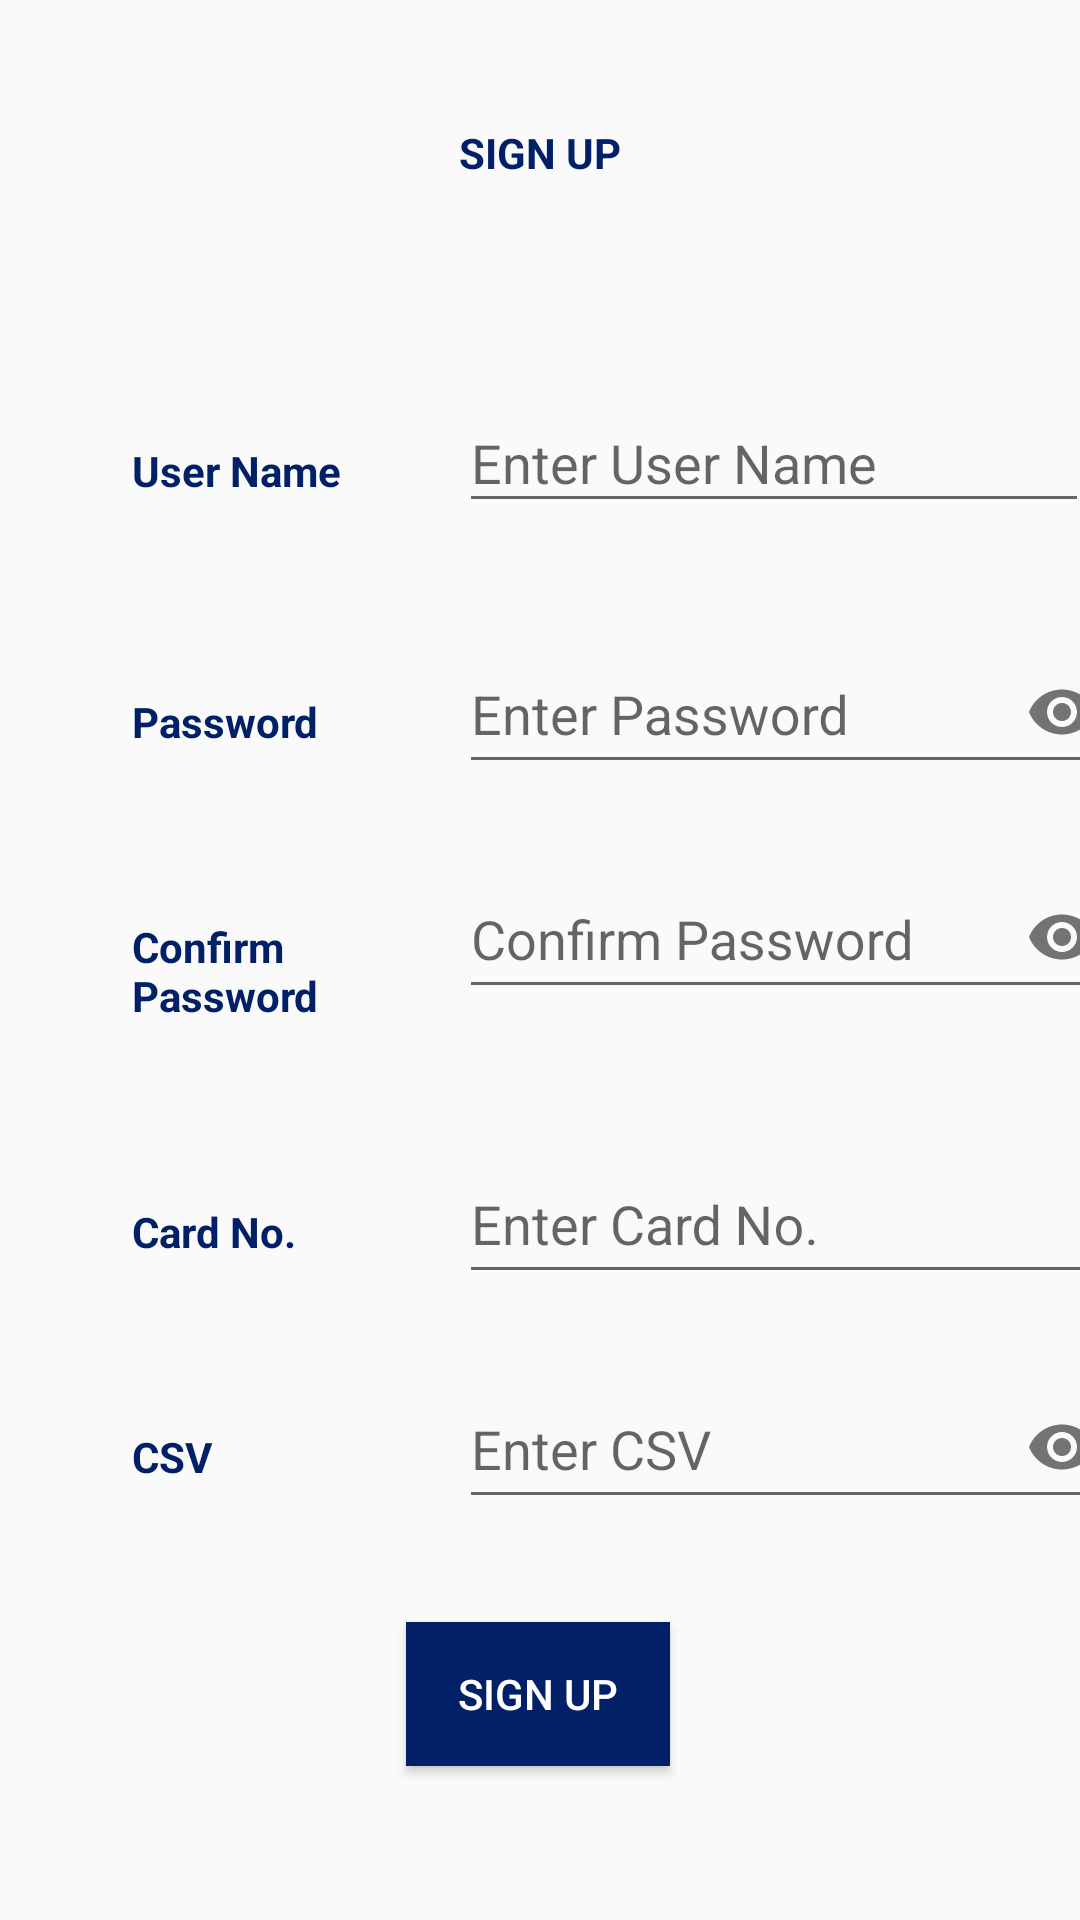

Write the Android layout XML for this screen, with the resource values it uses.
<!-- AndroidManifest.xml: application theme AppTheme -->
<!-- res/layout/fragment_signup.xml -->
<?xml version="1.0" encoding="utf-8"?>
<androidx.constraintlayout.widget.ConstraintLayout xmlns:android="http://schemas.android.com/apk/res/android"
    xmlns:app="http://schemas.android.com/apk/res-auto"
    xmlns:tools="http://schemas.android.com/tools"
    android:layout_width="match_parent"
    android:layout_height="match_parent"
    tools:context=".ui.profile.ProfileFragment">

    <TextView
        android:id="@+id/signup_username"
        android:layout_width="85dp"
        android:layout_height="33dp"
        android:layout_marginStart="44dp"
        android:text="@string/user_name1"
        android:textColor="#012067"
        android:textStyle="bold"
        app:layout_constraintBaseline_toBaselineOf="@+id/singup_username_edit"
        app:layout_constraintStart_toStartOf="parent" />

    <TextView
        android:id="@+id/singup_pass"
        android:layout_width="68dp"
        android:layout_height="24dp"
        android:text="@string/password"
        android:textColor="#012067"
        android:textStyle="bold"
        app:layout_constraintBaseline_toBaselineOf="@+id/singup_pass_edit"
        app:layout_constraintStart_toStartOf="@+id/signup_username" />

    <TextView
        android:id="@+id/singup_pass_confirm"
        android:layout_width="95dp"
        android:layout_height="42dp"
        android:text="@string/confirm_password"
        android:textColor="#012067"
        android:textStyle="bold"
        app:layout_constraintBaseline_toBaselineOf="@+id/singup_pass_confirm_edit"
        app:layout_constraintStart_toStartOf="@+id/singup_pass" />

    <TextView
        android:id="@+id/singup_card"
        android:layout_width="70dp"
        android:layout_height="24dp"
        android:text="@string/card_no"
        android:textColor="#012067"
        android:textStyle="bold"
        app:layout_constraintBaseline_toBaselineOf="@+id/singup_card_edit"
        app:layout_constraintStart_toStartOf="@+id/singup_pass_confirm" />

    <TextView
        android:id="@+id/singup_csv"
        android:layout_width="68dp"
        android:layout_height="30dp"
        android:text="@string/csv"
        android:textColor="#012067"
        android:textStyle="bold"
        app:layout_constraintBaseline_toBaselineOf="@+id/singup_csv_edit"
        app:layout_constraintStart_toStartOf="@+id/singup_card" />


    <Button
        android:id="@+id/singup_signup_button"
        android:layout_width="wrap_content"
        android:layout_height="wrap_content"
        android:layout_marginTop="24dp"
        android:background="#012067"
        android:text="@string/sign_up1"
        android:textColor="@android:color/white"
        app:layout_constraintBottom_toBottomOf="parent"
        app:layout_constraintEnd_toEndOf="parent"
        app:layout_constraintHorizontal_bias="0.498"
        app:layout_constraintStart_toStartOf="parent"
        app:layout_constraintTop_toBottomOf="@+id/singup_csv_edit"
        app:layout_constraintVertical_bias="0.17" />

    <TextView
        android:id="@+id/signup_title"
        android:layout_width="303dp"
        android:layout_height="102dp"
        android:gravity="center"
        android:text="@string/sign_up2"
        android:textColor="#012067"
        android:textStyle="bold"
        app:layout_constraintEnd_toEndOf="parent"
        app:layout_constraintStart_toStartOf="parent"
        app:layout_constraintTop_toTopOf="parent" />


    <com.google.android.material.textfield.TextInputLayout
        android:id="@+id/singup_card_edit"
        android:layout_width="wrap_content"
        android:layout_height="wrap_content"
        android:layout_marginTop="36dp"
        app:layout_constraintStart_toStartOf="@+id/singup_pass_confirm_edit"
        app:layout_constraintTop_toBottomOf="@+id/singup_pass_confirm_edit">

        <com.google.android.material.textfield.TextInputEditText

            android:layout_width="225dp"
            android:layout_height="48dp"
            android:ems="10"
            android:hint="@string/enter_card_no"
            android:inputType="number"
            app:layout_constraintStart_toStartOf="@+id/singup_pass_confirm_edit"
            app:layout_constraintTop_toTopOf="@+id/singup_card" />
    </com.google.android.material.textfield.TextInputLayout>

    <com.google.android.material.textfield.TextInputLayout
        android:id="@+id/singup_csv_edit"
        app:passwordToggleEnabled="true"
        android:layout_width="wrap_content"
        android:layout_height="wrap_content"
        android:layout_marginTop="16dp"
        app:layout_constraintStart_toStartOf="@+id/singup_card_edit"
        app:layout_constraintTop_toBottomOf="@+id/singup_card_edit">

        <com.google.android.material.textfield.TextInputEditText
            android:layout_width="225dp"
            android:layout_height="48dp"
            android:ems="10"
            android:hint="@string/enter_csv"
            android:inputType="numberPassword"
            app:layout_constraintStart_toStartOf="@+id/singup_card_edit"
            app:layout_constraintTop_toTopOf="@+id/singup_csv" />
    </com.google.android.material.textfield.TextInputLayout>

    <com.google.android.material.textfield.TextInputLayout
        android:id="@+id/singup_pass_confirm_edit"
        app:passwordToggleEnabled="true"
        android:layout_width="wrap_content"
        android:layout_height="wrap_content"
        android:layout_marginTop="16dp"
        app:layout_constraintStart_toStartOf="@+id/singup_pass_edit"
        app:layout_constraintTop_toBottomOf="@+id/singup_pass_edit">

        <com.google.android.material.textfield.TextInputEditText

            android:layout_width="225dp"
            android:layout_height="48dp"
            android:ems="10"
            android:hint="@string/confirm_password"
            android:inputType="textPassword"
            app:layout_constraintStart_toStartOf="@+id/singup_pass_edit"
            app:layout_constraintTop_toTopOf="@+id/singup_pass_confirm" />
    </com.google.android.material.textfield.TextInputLayout>

    <com.google.android.material.textfield.TextInputLayout
        android:id="@+id/singup_username_edit"
        android:layout_width="wrap_content"
        android:layout_height="wrap_content"
        android:layout_marginStart="24dp"
        android:layout_marginTop="20dp"
        app:layout_constraintStart_toEndOf="@+id/signup_username"
        app:layout_constraintTop_toBottomOf="@+id/signup_title">

        <com.google.android.material.textfield.TextInputEditText

            android:layout_width="wrap_content"
            android:layout_height="wrap_content"
            android:ems="10"
            android:hint="@string/enter_user_name"
            android:inputType="textPersonName"
            app:layout_constraintStart_toEndOf="@+id/signup_username"
            app:layout_constraintTop_toTopOf="@+id/signup_username" />
    </com.google.android.material.textfield.TextInputLayout>

    <com.google.android.material.textfield.TextInputLayout
        android:id="@+id/singup_pass_edit"
        android:layout_width="wrap_content"
        app:passwordToggleEnabled="true"
        android:layout_height="wrap_content"
        android:layout_marginTop="28dp"
        app:layout_constraintStart_toStartOf="@+id/singup_username_edit"
        app:layout_constraintTop_toBottomOf="@+id/singup_username_edit">

        <com.google.android.material.textfield.TextInputEditText

            android:layout_width="225dp"
            android:layout_height="48dp"
            android:ems="10"
            android:hint="@string/enter_password"
            android:inputType="textPassword"
            app:layout_constraintStart_toStartOf="@+id/singup_username_edit"
            app:layout_constraintTop_toTopOf="@+id/singup_pass" />
    </com.google.android.material.textfield.TextInputLayout>

</androidx.constraintlayout.widget.ConstraintLayout>
<!-- resources referenced by this layout -->
<resources>
  <string name="card_no">Card No.</string>
  <string name="confirm_password">Confirm Password</string>
  <string name="csv">CSV</string>
  <string name="enter_card_no">Enter Card No.</string>
  <string name="enter_csv">Enter CSV</string>
  <string name="enter_password">Enter Password</string>
  <string name="enter_user_name">Enter User Name</string>
  <string name="password">Password</string>
  <string name="sign_up1">Sign Up</string>
  <string name="sign_up2">SIGN UP</string>
  <string name="user_name1">๊User Name</string>
  <style name="AppTheme" parent="Theme.AppCompat.Light.NoActionBar">
          
          <item name="colorPrimary">@color/colorPrimary</item>
          <item name="colorPrimaryDark">@color/colorPrimaryDark</item>
          <item name="colorAccent">@color/colorAccent</item>
      </style>
  <color name="colorPrimary">#012067</color>
  <color name="colorPrimaryDark">#030027</color>
  <color name="colorAccent">#3943B7</color>
</resources>
